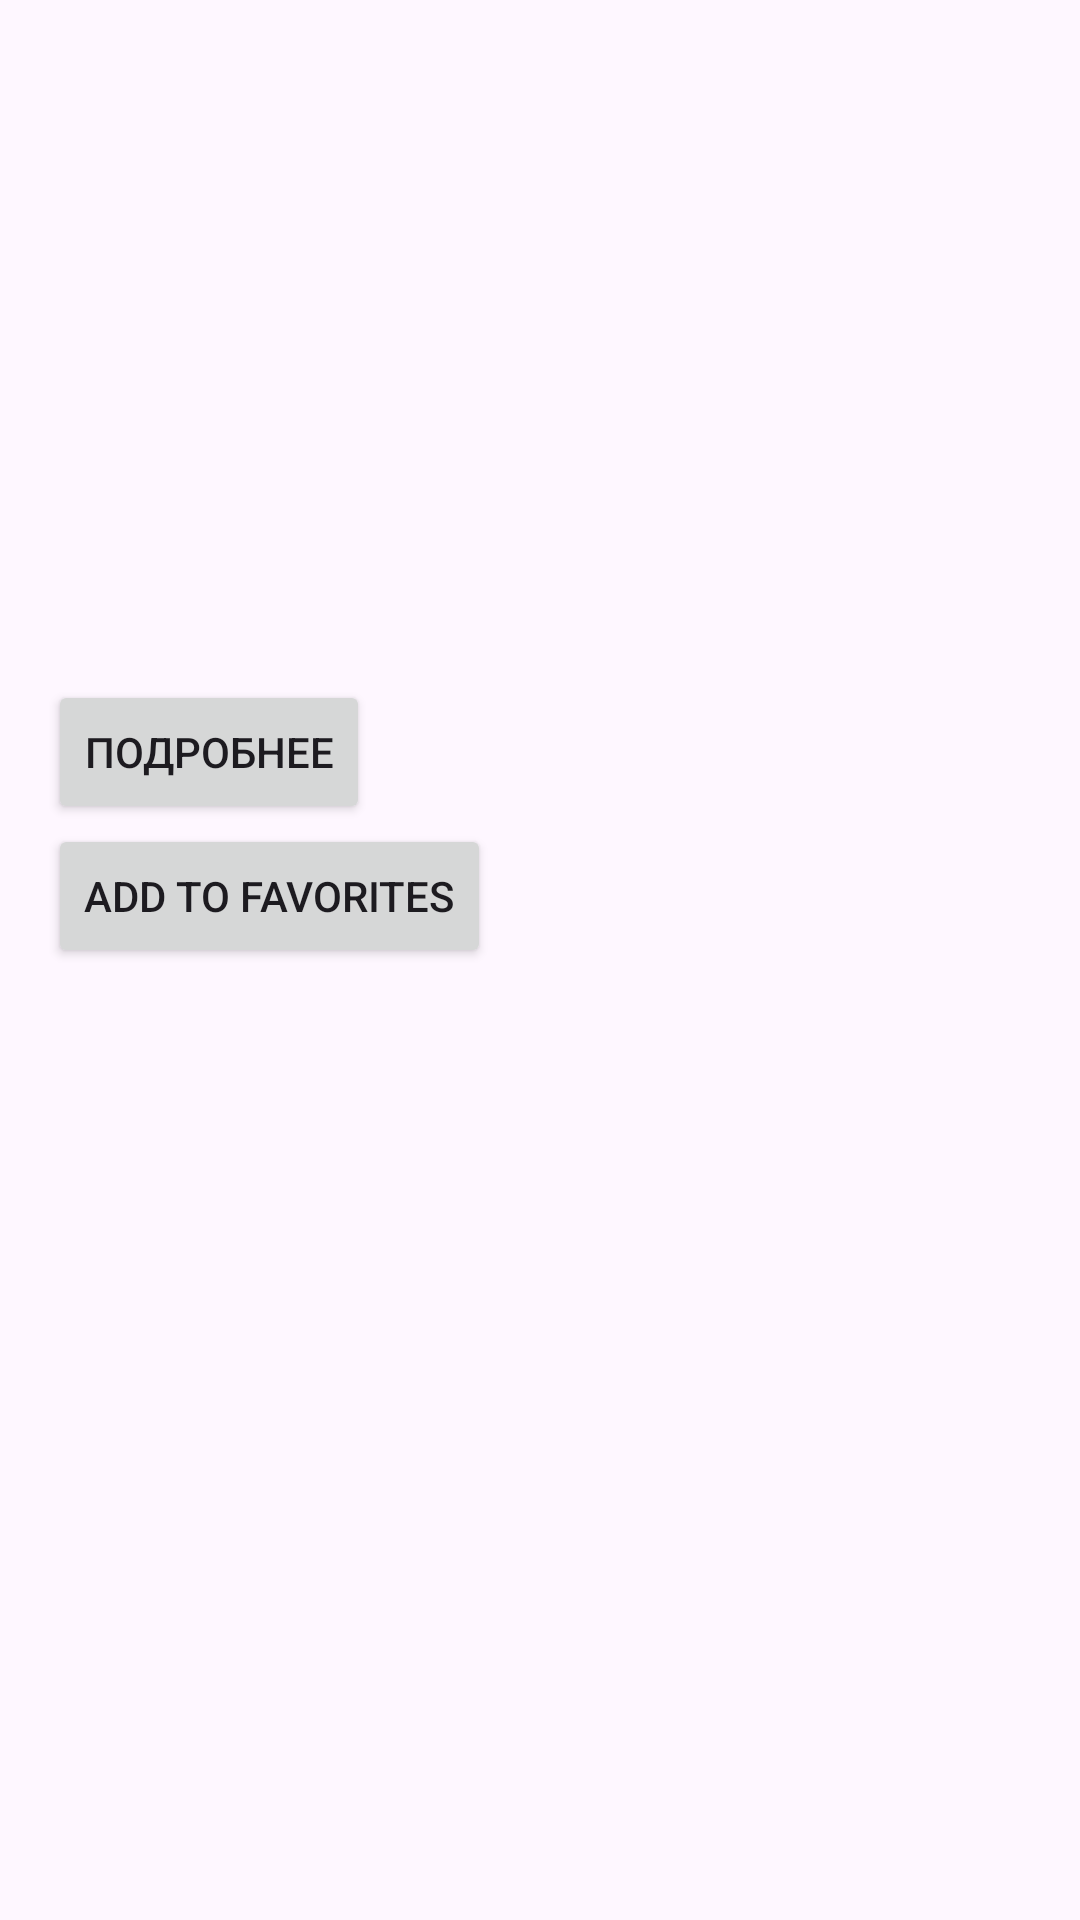

Write the Android layout XML for this screen, with the resource values it uses.
<!-- AndroidManifest.xml: application theme Theme.Apteka30 -->
<!-- res/layout/medicine_list_item.xml -->
<?xml version="1.0" encoding="utf-8"?>
<LinearLayout xmlns:android="http://schemas.android.com/apk/res/android"
    android:layout_width="match_parent"
    android:layout_height="wrap_content"
    android:orientation="vertical"
    android:padding="16dp">

    <ImageView
        android:id="@+id/imageView"
        android:layout_width="match_parent"
        android:layout_height="150dp"
        android:scaleType="centerCrop" />

    <TextView
        android:id="@+id/nameTextView"
        android:layout_width="wrap_content"
        android:layout_height="wrap_content"
        android:textSize="16sp"
        android:textStyle="bold"
        android:layout_marginTop="8dp" />

    <TextView
        android:id="@+id/descriptionTextView"
        android:layout_width="wrap_content"
        android:layout_height="wrap_content"
        android:layout_marginTop="4dp" />


    <Button
        android:id="@+id/detailButton"
        android:layout_width="wrap_content"
        android:layout_height="wrap_content"
        android:text="Подробнее"
        android:layout_marginTop="8dp" />

    
    <Button
        android:id="@+id/addToFavoritesButton"
        android:layout_width="wrap_content"
        android:layout_height="wrap_content"
        android:text="Add to Favorites" />

</LinearLayout>
<!-- resources referenced by this layout -->
<resources>
  <style name="Theme.Apteka30" parent="Base.Theme.Apteka30" />
  <style name="Base.Theme.Apteka30" parent="Theme.Material3.DayNight.NoActionBar">
          
          
      </style>
</resources>
